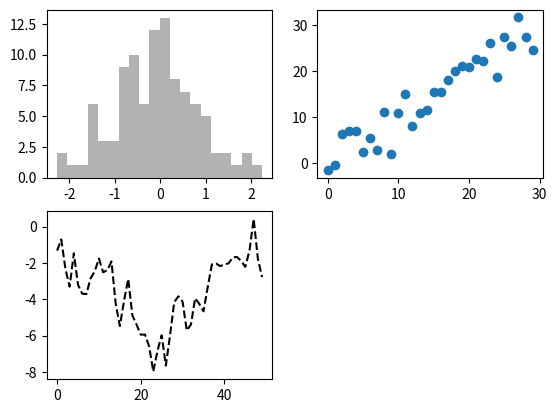

Reproduce this figure in Python.
import matplotlib.pyplot as plt
import numpy as np
from numpy.random import randn

fig = plt.figure()

ax1 = fig.add_subplot(2,2,1)
ax2 = fig.add_subplot(2,2,2)
ax3 = fig.add_subplot(2,2,3)

plt.plot(randn(50).cumsum(),'k--')
_ = ax1.hist(randn(100),bins=20,color='k',alpha=0.3)
ax2.scatter(np.arange(30),np.arange(30)+3*randn(30))

fig , axes =plt.subplots(2,3)
plt.show()